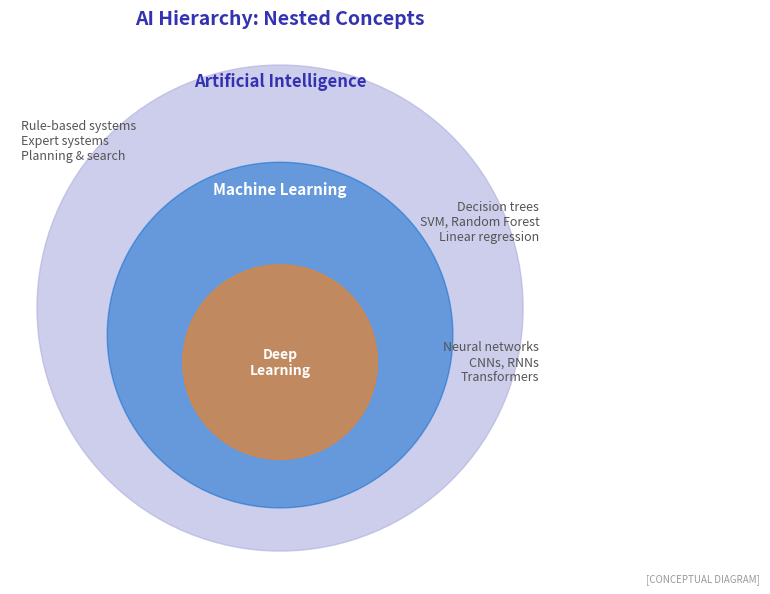

Source code (Python): (Note: this script raises an exception after producing the figure.)
"""
AI Hierarchy - Nested concepts visualization
Shows the relationship between AI, ML, and Deep Learning

Output: ai_hierarchy.pdf
Module: module_03_ai_ml
Lesson: 25 - Introduction to AI/ML in Finance
"""

from pathlib import Path
import matplotlib.pyplot as plt
import matplotlib.patches as mpatches
import numpy as np

plt.rcParams.update({
    'font.size': 10,
    'axes.labelsize': 10,
    'axes.titlesize': 11,
    'xtick.labelsize': 9,
    'ytick.labelsize': 9,
    'legend.fontsize': 9,
    'figure.figsize': (10, 6),
    'figure.dpi': 150
})

# Colors matching slide theme
MLPURPLE = '#3333B2'
MLBLUE = '#0066CC'
MLORANGE = '#FF7F0E'
MLLAVENDER = '#ADADE0'

def create_chart():
    fig, ax = plt.subplots(figsize=(10, 6))

    # Create nested circles
    circle_ai = plt.Circle((0.5, 0.5), 0.45, color=MLLAVENDER, alpha=0.6, label='Artificial Intelligence')
    circle_ml = plt.Circle((0.5, 0.45), 0.32, color=MLBLUE, alpha=0.5, label='Machine Learning')
    circle_dl = plt.Circle((0.5, 0.4), 0.18, color=MLORANGE, alpha=0.6, label='Deep Learning')

    ax.add_patch(circle_ai)
    ax.add_patch(circle_ml)
    ax.add_patch(circle_dl)

    # Add labels
    ax.text(0.5, 0.92, 'Artificial Intelligence', ha='center', va='center',
            fontsize=12, fontweight='bold', color=MLPURPLE)
    ax.text(0.5, 0.72, 'Machine Learning', ha='center', va='center',
            fontsize=11, fontweight='bold', color='white')
    ax.text(0.5, 0.4, 'Deep\nLearning', ha='center', va='center',
            fontsize=10, fontweight='bold', color='white')

    # Add descriptions on the sides
    ax.text(0.02, 0.85, 'Rule-based systems\nExpert systems\nPlanning & search',
            ha='left', va='top', fontsize=9, color='#555555')
    ax.text(0.98, 0.7, 'Decision trees\nSVM, Random Forest\nLinear regression',
            ha='right', va='top', fontsize=9, color='#555555')
    ax.text(0.98, 0.4, 'Neural networks\nCNNs, RNNs\nTransformers',
            ha='right', va='center', fontsize=9, color='#555555')

    ax.set_xlim(0, 1)
    ax.set_ylim(0, 1)
    ax.set_aspect('equal')
    ax.axis('off')

    ax.set_title('AI Hierarchy: Nested Concepts', fontsize=14, fontweight='bold',
                 color=MLPURPLE, pad=10)

    # Add synthetic data label
    fig.text(0.98, 0.02, '[CONCEPTUAL DIAGRAM]', fontsize=7, color='#999999',
             ha='right', style='italic')

    plt.tight_layout()

    output_path = Path(__file__).parent / 'ai_hierarchy.pdf'
    plt.savefig(output_path, format='pdf', dpi=300, bbox_inches='tight')
    plt.close()
    print(f"Chart saved to: {output_path}")
    return output_path

if __name__ == '__main__':
    create_chart()
